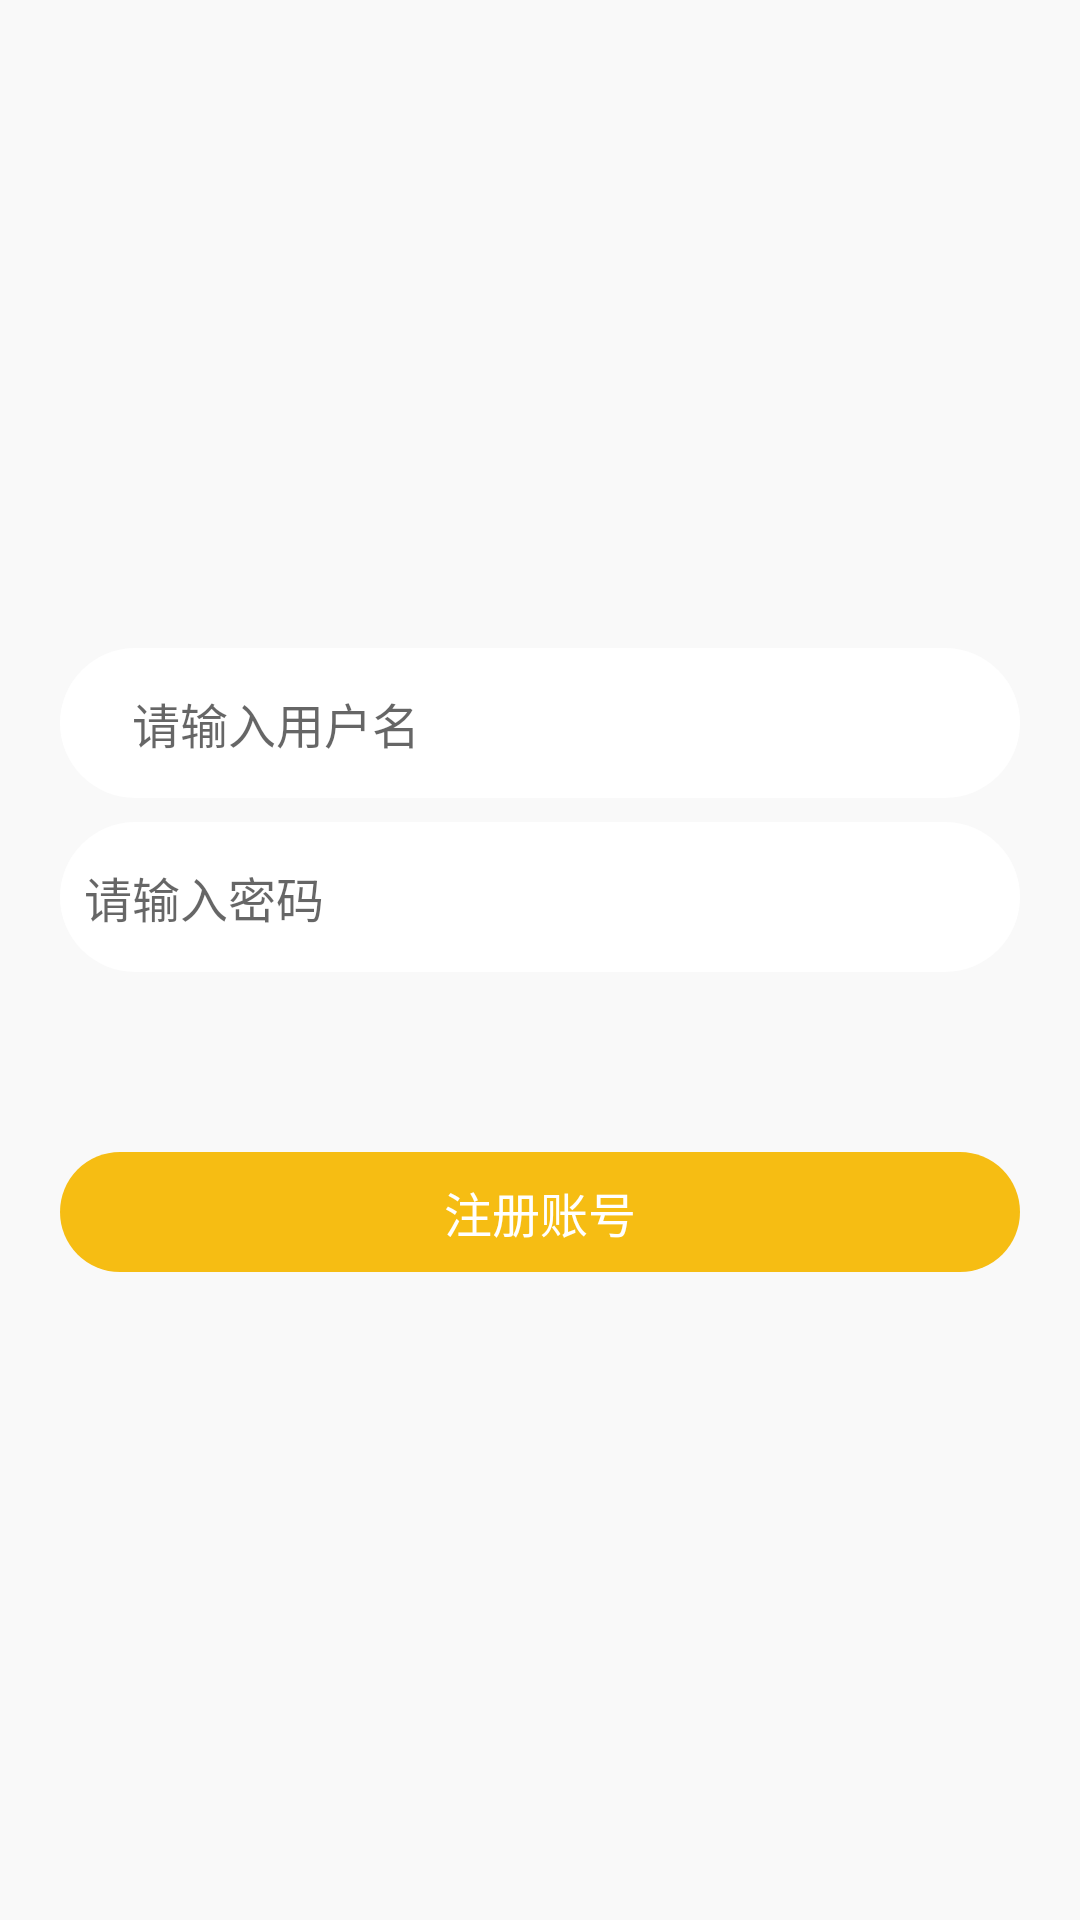

Layout XML and referenced resources for this Android screen:
<!-- AndroidManifest.xml: application theme AppTheme -->
<!-- res/layout/activity_register.xml -->
<?xml version="1.0" encoding="utf-8"?>
<LinearLayout xmlns:android="http://schemas.android.com/apk/res/android"
    xmlns:app="http://schemas.android.com/apk/res-auto"
    xmlns:tools="http://schemas.android.com/tools"
    android:layout_width="match_parent"
    android:layout_height="match_parent"
    android:background="#F9F9F9"
    android:orientation="vertical"
    android:gravity="center_vertical"
    tools:context=".activity.LoginActivity">



    <RelativeLayout
        android:id="@+id/rl_tel"
        android:layout_width="match_parent"
        android:layout_height="50dp"
        android:layout_marginEnd="20dp"
        android:layout_marginStart="20dp"
        android:background="@drawable/shape_bg_btn_halfcircle_white">


        <AutoCompleteTextView
            android:id="@+id/actv_tel"
            android:layout_width="match_parent"
            android:layout_height="40dp"
            android:layout_centerVertical="true"
            android:layout_marginRight="20dp"
            android:layout_marginStart="4dp"
            android:background="@null"
            android:gravity="left|center_vertical"
            android:hint="请输入用户名"
            android:lines="1"
            android:maxLength="11"
            android:maxLines="1"
            android:paddingLeft="20dp"
            android:textSize="16sp"
            android:layout_marginLeft="4dp"/>


    </RelativeLayout>

    <RelativeLayout
        android:id="@+id/rl_psw"
        android:layout_width="match_parent"
        android:layout_height="50dp"
        android:layout_below="@id/rl_tel"
        android:layout_marginEnd="20dp"
        android:layout_marginStart="20dp"
        android:layout_marginTop="8dp"
        android:background="@drawable/shape_bg_btn_halfcircle_white">

        <AutoCompleteTextView
            android:id="@+id/actv_psw"
            android:layout_width="match_parent"
            android:layout_height="40dp"
            android:layout_centerVertical="true"
            android:layout_marginStart="4dp"
            android:layout_marginTop="10dp"
            android:background="@null"

            android:gravity="left|center_vertical"
            android:hint="请输入密码"
            android:inputType="textPassword"
            android:lines="1"
            android:maxLines="1"
            android:padding="4dp"
            android:paddingStart="20dp"
            android:textSize="16sp"
            android:layout_marginLeft="4dp"
            android:paddingLeft="20dp" />



    </RelativeLayout>


    <TextView
        android:id="@+id/tv_ok"
        android:layout_width="match_parent"
        android:layout_height="40dp"
        android:layout_below="@id/rl_psw"
        android:layout_centerHorizontal="true"
        android:layout_marginTop="60dp"
        android:layout_marginLeft="20dp"
        android:layout_marginRight="20dp"
        android:background="@drawable/shape_bg_btn_halfcircle_red"
        android:gravity="center"
        android:text="注册账号"
        android:textColor="@color/white"
        android:textSize="16sp" />


</LinearLayout>
<!-- resources referenced by this layout -->
<resources>
  <color name="white">#ffffff</color>
  <!-- drawable shape_bg_btn_halfcircle_red (drawable) -->
  <?xml version="1.0" encoding="utf-8"?>
  <shape xmlns:android="http://schemas.android.com/apk/res/android"
      android:shape="rectangle">
      <stroke android:color="@color/colorPrimary" />
      <corners android:radius="100dp" />
      <solid android:color="@color/colorPrimary" />
  
  </shape>
  <!-- drawable shape_bg_btn_halfcircle_white (drawable) -->
  <?xml version="1.0" encoding="utf-8"?>
  <shape xmlns:android="http://schemas.android.com/apk/res/android"
      android:shape="rectangle">
      <stroke android:color="@color/colorPrimary" />
      <corners android:radius="100dp" />
      <solid android:color="@color/white" />
      <size
          android:width="60dp"
          android:height="30dp" />
  </shape>
  <style name="AppTheme" parent="Theme.AppCompat.Light.DarkActionBar">
          
          <item name="colorPrimary">@color/colorPrimary</item>
          <item name="colorPrimaryDark">@color/colorPrimaryDark</item>
          <item name="colorAccent">@color/colorAccent</item>
          <item name="android:fitsSystemWindows">false</item>
          <item name="windowNoTitle">true</item>
      </style>
  <color name="colorPrimary">#F6BD13</color>
  <color name="colorPrimaryDark">#00574B</color>
  <color name="colorAccent">#D81B60</color>
</resources>
